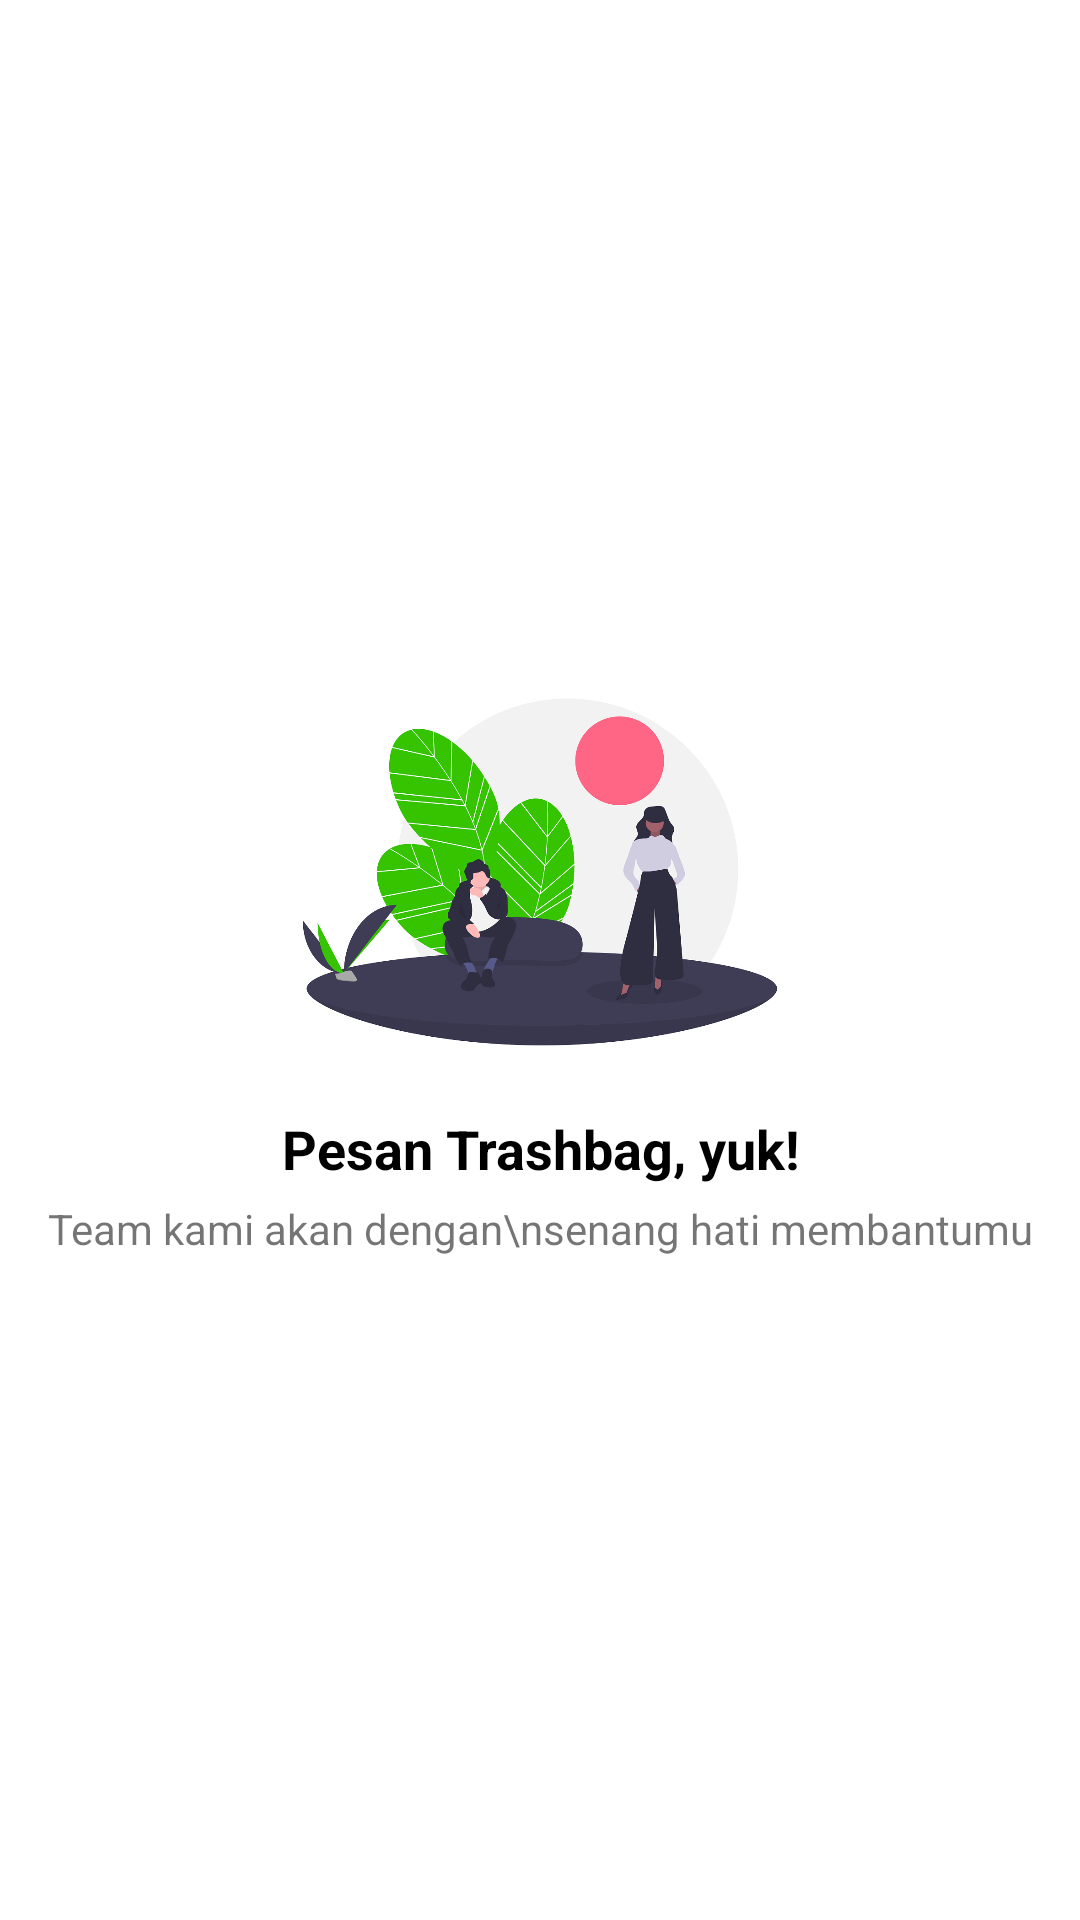

Layout XML and referenced resources for this Android screen:
<!-- AndroidManifest.xml: application theme AppTheme -->
<!-- res/layout/fragment_history_kosong.xml -->
<?xml version="1.0" encoding="utf-8"?>
<FrameLayout xmlns:android="http://schemas.android.com/apk/res/android"
    xmlns:tools="http://schemas.android.com/tools"
    android:layout_width="match_parent"
    android:layout_height="match_parent"
    android:background="#fff"
    tools:context=".history_kosong">

    <LinearLayout
        android:layout_width="match_parent"
        android:layout_height="match_parent"
        android:gravity="center"
        android:orientation="vertical">

        <ImageView
            android:layout_width="200dp"
            android:layout_height="140dp"
            android:src="@drawable/undraw_team_work"/>

        <TextView
            android:layout_width="match_parent"
            android:layout_height="wrap_content"
            android:layout_marginTop="10dp"
            android:text="Pesan Trashbag, yuk!"
            android:textColor="#000"
            android:textStyle="bold"
            android:textSize="18dp"
            android:gravity="center"/>
        <TextView
            android:layout_width="match_parent"
            android:layout_height="wrap_content"
            android:text="Team kami akan dengan\nsenang hati membantumu"
            android:gravity="center"
            android:layout_marginTop="5dp"/>

    </LinearLayout>

</FrameLayout>
<!-- resources referenced by this layout -->
<resources>
  <!-- drawable undraw_team_work: png bitmap (drawable-v24, 142031 bytes) -->
  <style name="AppTheme" parent="Theme.AppCompat.Light.DarkActionBar">
          
          <item name="colorPrimary">@color/hijaubackground</item>
          <item name="colorPrimaryDark">#046D00</item>
          <item name="colorAccent">@color/hijaubackground</item>
      </style>
  <color name="hijaubackground">#36C400</color>
</resources>
